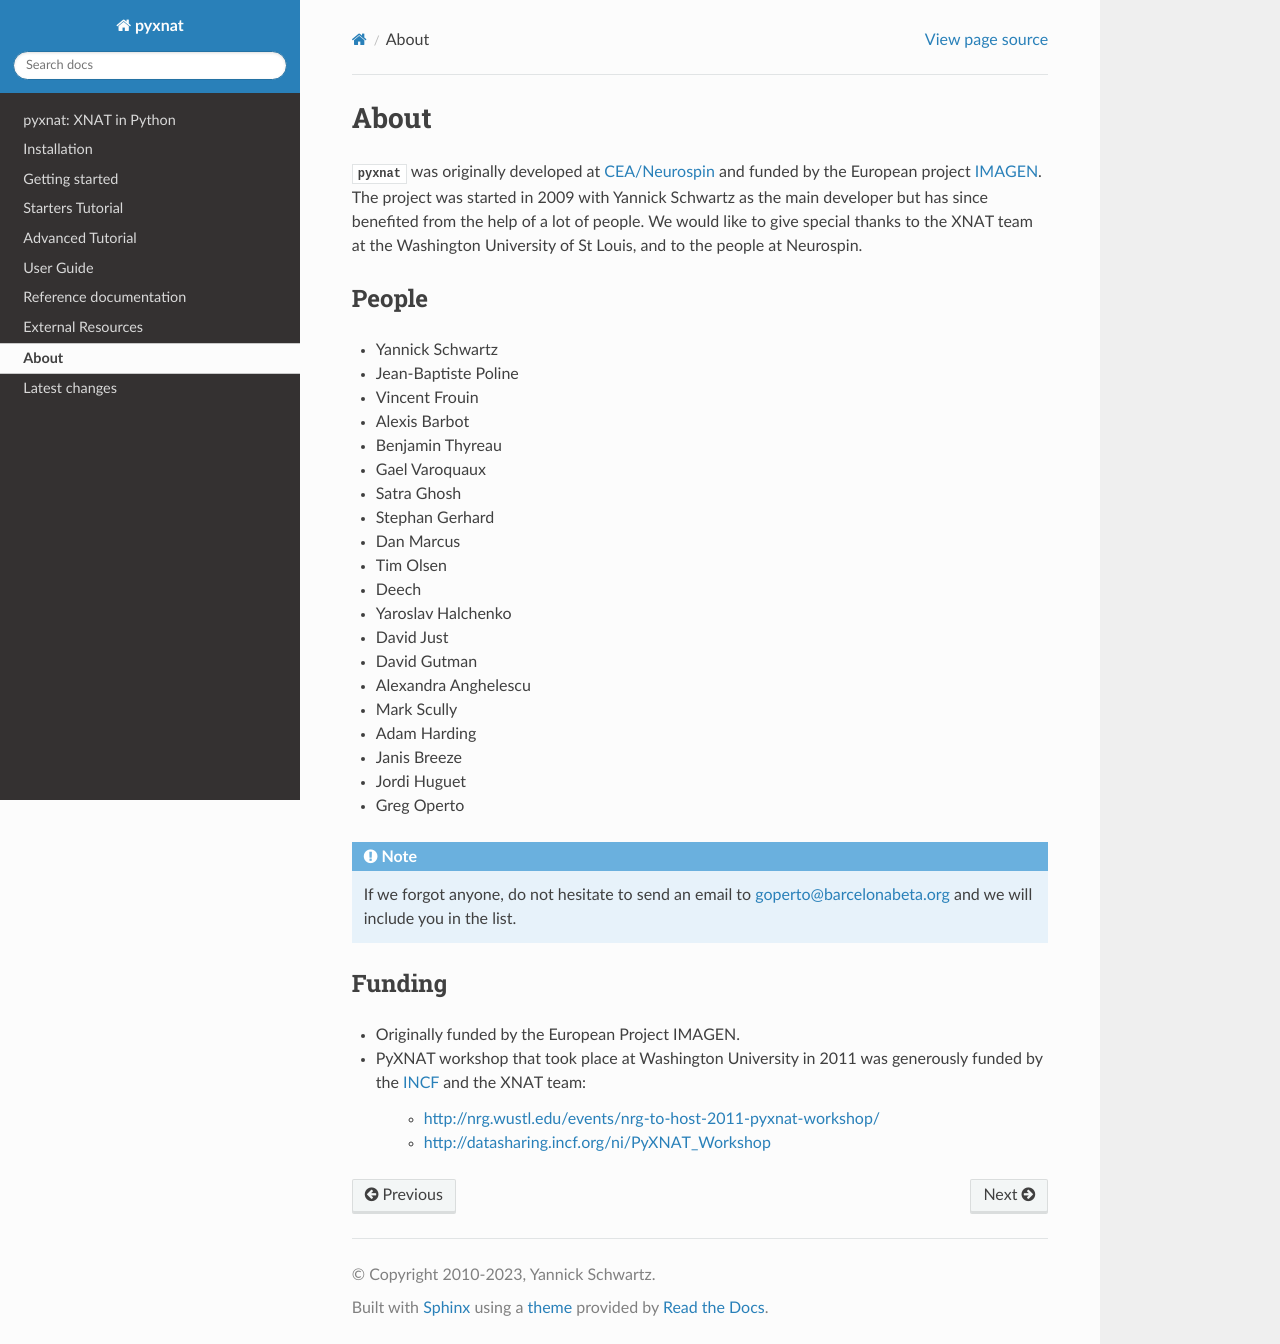

repository: pyxnat/pyxnat · page: about.html · generator: sphinx

About
=====

:mod:`pyxnat` was originally developed at `CEA/Neurospin
<http://joliot.cea.fr/drf/joliot/Pages/Entites_de_recherche/NeuroSpin.aspx>`_ and funded by the European project
`IMAGEN <http://imagen-europe.com/>`_. The project was started in 2009 with
Yannick Schwartz as the main developer but has since benefited from the
help of a lot of people. We would like to give special thanks to the XNAT
team at the Washington University of St Louis, and to the people at
Neurospin.

People
------

* Yannick Schwartz
* Jean-Baptiste Poline
* Vincent Frouin
* Alexis Barbot
* Benjamin Thyreau
* Gael Varoquaux
* Satra Ghosh
* Stephan Gerhard
* Dan Marcus
* Tim Olsen
* Deech
* Yaroslav Halchenko
* David Just
* David Gutman
* Alexandra Anghelescu
* Mark Scully
* Adam Harding
* Janis Breeze
* Jordi Huguet
* Greg Operto

.. note:: If we forgot anyone, do not hesitate to send an email to
	  goperto@barcelonabeta.org and we will include you in the list.

Funding
-------

* Originally funded by the European Project IMAGEN.

* PyXNAT workshop that took place at Washington University in 2011 was
  generously funded by the `INCF <http://www.incf.org/>`_
  and the XNAT team:

    - http://nrg.wustl.edu/events/nrg-to-host-2011-pyxnat-workshop/
    - http://datasharing.incf.org/ni/PyXNAT_Workshop
